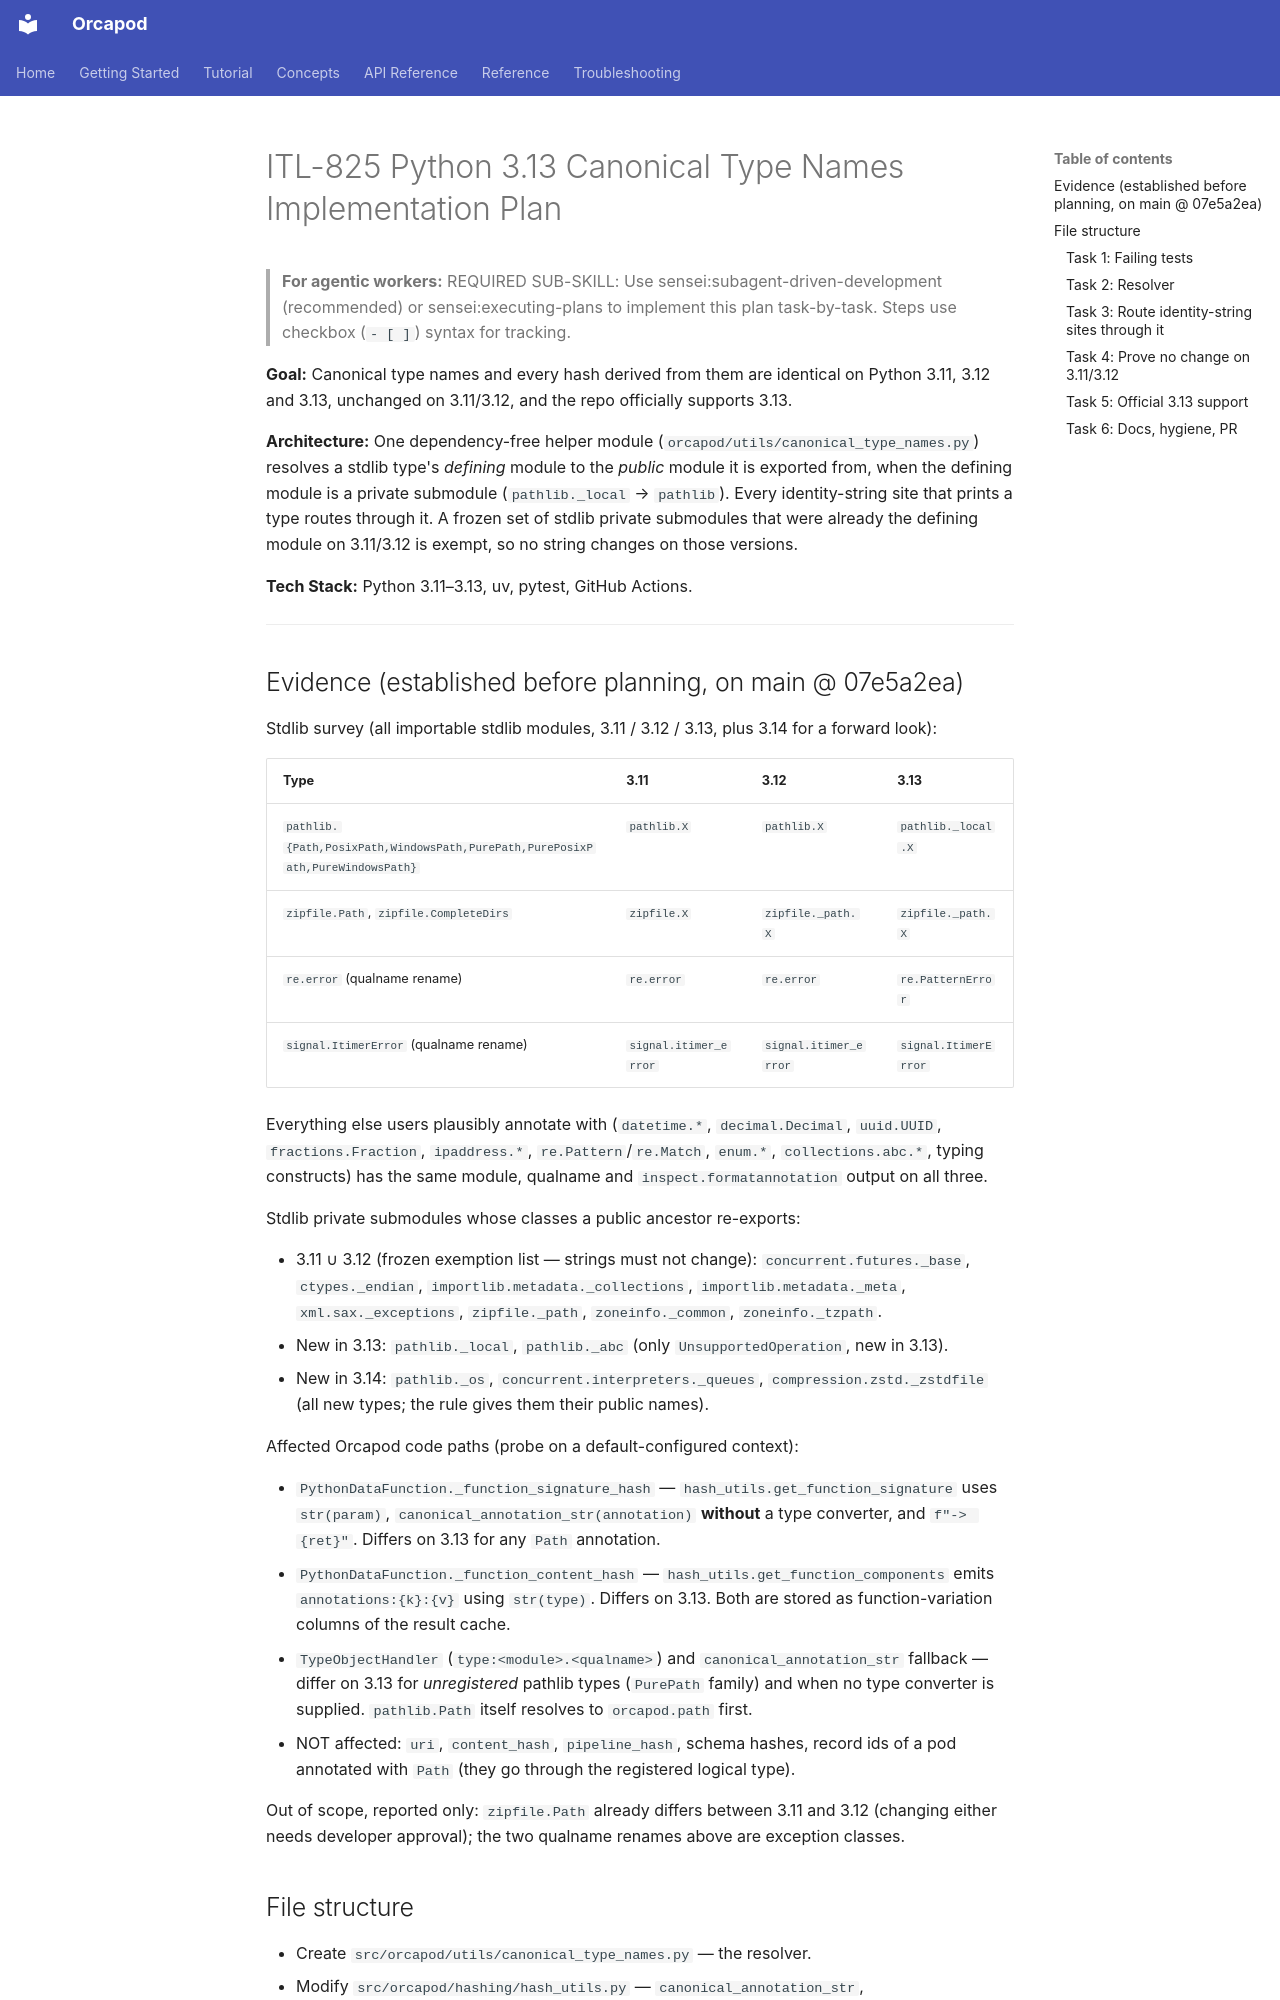

repository: nauticalab/orcapod-python · page: dev/plans/2026-11-09-itl-825-python-313-canonical-type-names/index.html · generator: mkdocs

# ITL-825 Python 3.13 Canonical Type Names Implementation Plan

> **For agentic workers:** REQUIRED SUB-SKILL: Use sensei:subagent-driven-development (recommended) or sensei:executing-plans to implement this plan task-by-task. Steps use checkbox (`- [ ]`) syntax for tracking.

**Goal:** Canonical type names and every hash derived from them are identical on Python 3.11, 3.12 and 3.13, unchanged on 3.11/3.12, and the repo officially supports 3.13.

**Architecture:** One dependency-free helper module (`orcapod/utils/canonical_type_names.py`) resolves a stdlib type's *defining* module to the *public* module it is exported from, when the defining module is a private submodule (`pathlib._local` → `pathlib`). Every identity-string site that prints a type routes through it. A frozen set of stdlib private submodules that were already the defining module on 3.11/3.12 is exempt, so no string changes on those versions.

**Tech Stack:** Python 3.11–3.13, uv, pytest, GitHub Actions.

---

## Evidence (established before planning, on main @ 07e5a2ea)

Stdlib survey (all importable stdlib modules, 3.11 / 3.12 / 3.13, plus 3.14 for a forward look):

| Type | 3.11 | 3.12 | 3.13 |
|---|---|---|---|
| `pathlib.{Path,PosixPath,WindowsPath,PurePath,PurePosixPath,PureWindowsPath}` | `pathlib.X` | `pathlib.X` | `pathlib._local.X` |
| `zipfile.Path`, `zipfile.CompleteDirs` | `zipfile.X` | `zipfile._path.X` | `zipfile._path.X` |
| `re.error` (qualname rename) | `re.error` | `re.error` | `re.PatternError` |
| `signal.ItimerError` (qualname rename) | `signal.itimer_error` | `signal.itimer_error` | `signal.ItimerError` |

Everything else users plausibly annotate with (`datetime.*`, `decimal.Decimal`, `uuid.UUID`,
`fractions.Fraction`, `ipaddress.*`, `re.Pattern`/`re.Match`, `enum.*`, `collections.abc.*`,
typing constructs) has the same module, qualname and `inspect.formatannotation` output on all three.

Stdlib private submodules whose classes a public ancestor re-exports:

- 3.11 ∪ 3.12 (frozen exemption list — strings must not change): `concurrent.futures._base`,
  `ctypes._endian`, `importlib.metadata._collections`, `importlib.metadata._meta`,
  `xml.sax._exceptions`, `zipfile._path`, `zoneinfo._common`, `zoneinfo._tzpath`.
- New in 3.13: `pathlib._local`, `pathlib._abc` (only `UnsupportedOperation`, new in 3.13).
- New in 3.14: `pathlib._os`, `concurrent.interpreters._queues`, `compression.zstd._zstdfile`
  (all new types; the rule gives them their public names).

Affected Orcapod code paths (probe on a default-configured context):

- `PythonDataFunction._function_signature_hash` — `hash_utils.get_function_signature` uses
  `str(param)`, `canonical_annotation_str(annotation)` **without** a type converter, and
  `f"-> {ret}"`. Differs on 3.13 for any `Path` annotation.
- `PythonDataFunction._function_content_hash` — `hash_utils.get_function_components` emits
  `annotations:{k}:{v}` using `str(type)`. Differs on 3.13.
  Both are stored as function-variation columns of the result cache.
- `TypeObjectHandler` (`type:<module>.<qualname>`) and `canonical_annotation_str` fallback —
  differ on 3.13 for *unregistered* pathlib types (`PurePath` family) and when no type
  converter is supplied. `pathlib.Path` itself resolves to `orcapod.path` first.
- NOT affected: `uri`, `content_hash`, `pipeline_hash`, schema hashes, record ids of a pod
  annotated with `Path` (they go through the registered logical type).

Out of scope, reported only: `zipfile.Path` already differs between 3.11 and 3.12 (changing
either needs developer approval); the two qualname renames above are exception classes.
